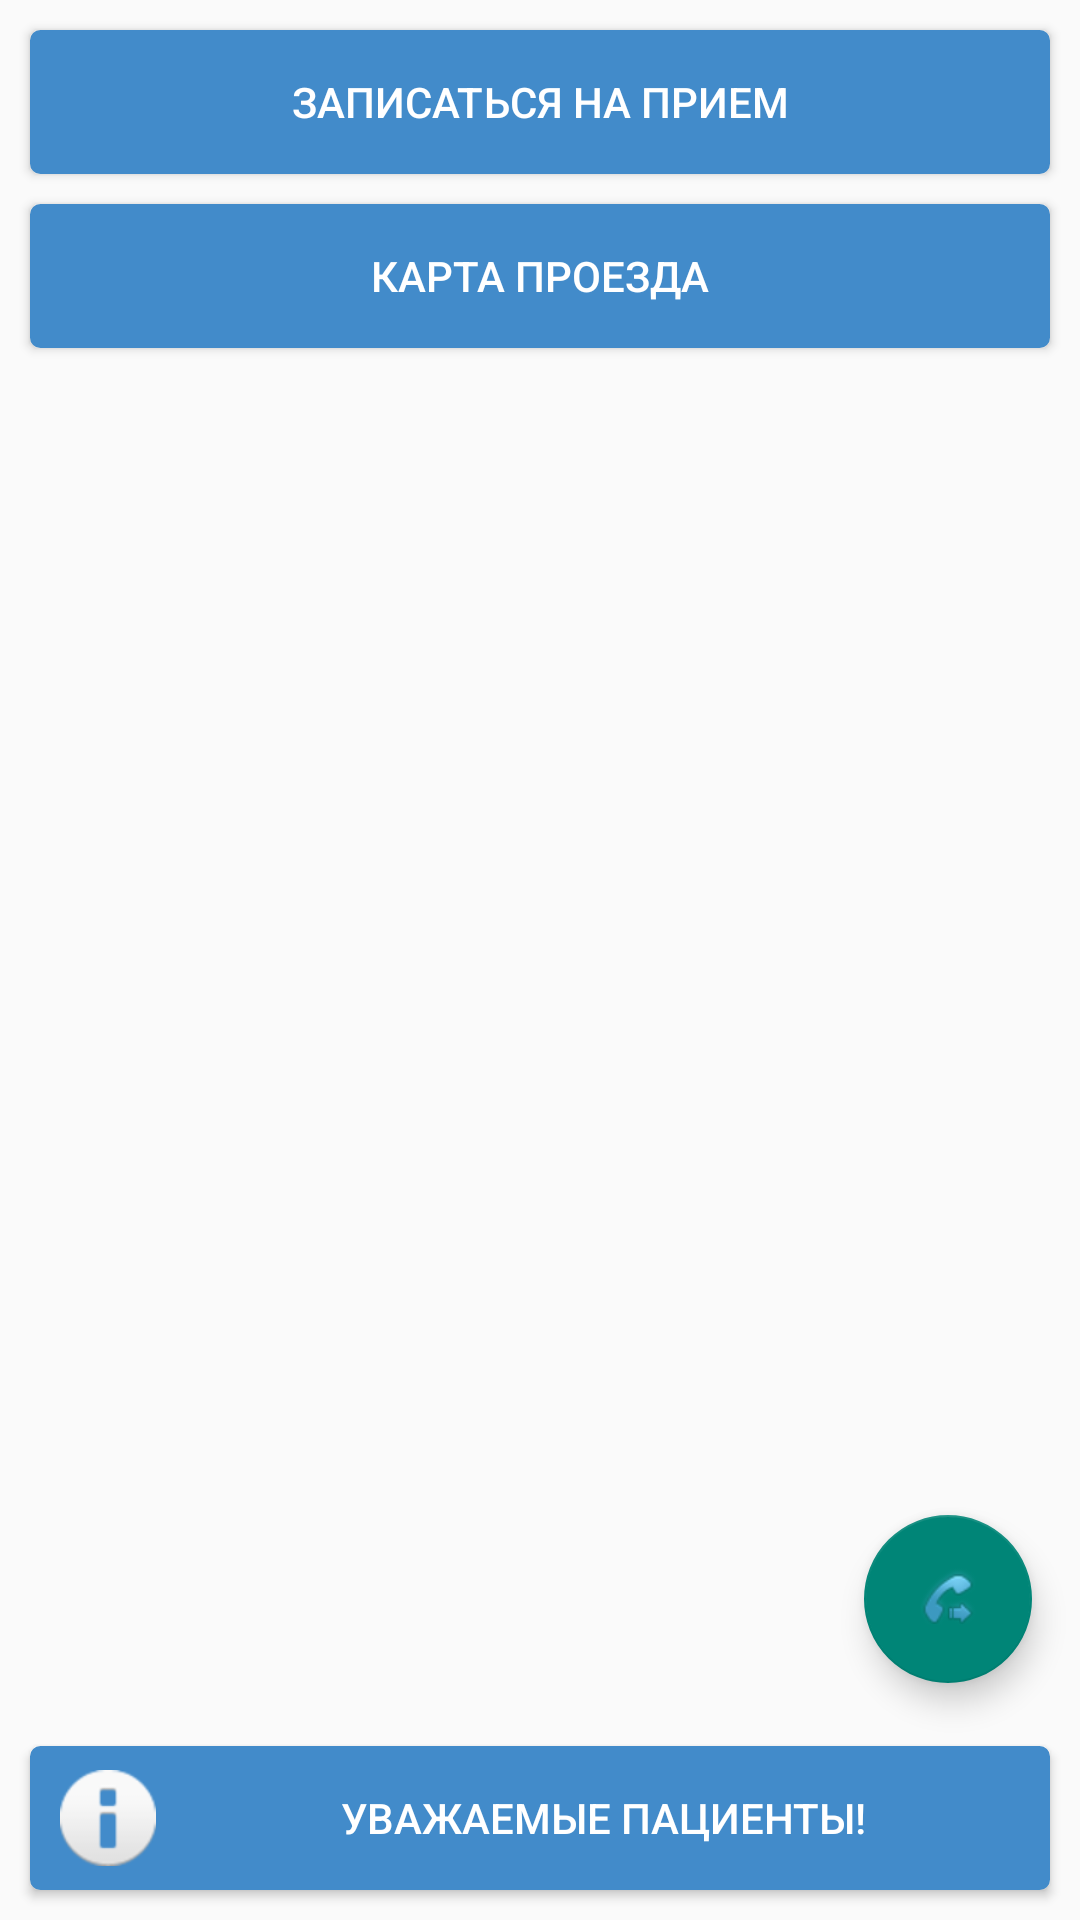

Here is an Android app screen rendered from its layout file. Give the layout XML and the strings, colors and styles it references.
<!-- AndroidManifest.xml: application theme AppTheme -->
<!-- res/layout/activity_main.xml -->
<FrameLayout xmlns:android="http://schemas.android.com/apk/res/android"
    xmlns:app="http://schemas.android.com/apk/res-auto"
    xmlns:tools="http://schemas.android.com/tools"
    android:id="@+id/contentFrame"
    android:layout_width="match_parent"
    android:layout_height="match_parent">

    <RelativeLayout
        android:id="@+id/relative"
        android:layout_width="match_parent"
        android:layout_height="match_parent">

        <android.support.design.widget.CoordinatorLayout
            android:id="@+id/coordinator"
            android:layout_width="match_parent"
            android:layout_height="match_parent"
            tools:context=".MainActivity">
    <LinearLayout
        android:id="@+id/sdf"
        android:layout_width="match_parent"
        android:layout_height="match_parent"
        android:orientation="vertical">



        <Button
            android:id="@+id/btnAppeal"
            style="@style/WidthMP_HeightWC"
            android:layout_marginLeft="10dp"
            android:layout_marginRight="10dp"
            android:layout_marginBottom="5dp"
            android:layout_marginTop="10dp"
            android:onClick="onClickAppeal"
            android:text="@string/Appeal"
            android:background="@drawable/mybutton"
            android:textColor="@android:color/white"/>

        <Button
            android:id="@+id/btnCoordinates"
            style="@style/WidthMP_HeightWC"
            android:layout_marginLeft="10dp"
            android:layout_marginRight="10dp"
            android:layout_marginBottom="10dp"
            android:layout_marginTop="5dp"
            android:onClick="onClickCoordinates"
            android:text="@string/location"
            android:background="@drawable/mybutton"
            android:textColor="@android:color/white"/>

        


        <ListView
            android:id="@+id/remindList"
            style="@style/WidthMP_HeightWC"
            android:layout_weight="1" />
        <android.support.design.widget.FloatingActionButton
            android:id="@+id/fabCall"
            android:layout_width="wrap_content"
            android:layout_height="wrap_content"
            android:layout_margin="16dp"
            android:layout_gravity="bottom|right|end"
            app:layout_anchor="@id/remindList"
            app:layout_anchorGravity="bottom|right|end"
            android:src="@android:drawable/stat_sys_phone_call_forward"/>



        
        <Button

            android:id="@+id/btnInfo"
            style="@style/WidthMP_HeightWC"
            android:layout_marginLeft="10dp"
            android:layout_marginRight="10dp"
            android:layout_marginBottom="10dp"
            android:layout_marginTop="5dp"
            android:onClick="onClickInfo"
            android:text="@string/dear_customers"
            android:paddingLeft="10dp"
            android:drawableLeft="@android:drawable/ic_dialog_info"
            android:background="@drawable/mybutton"
            android:textColor="@android:color/white"/>




        


        



    </LinearLayout>

        </android.support.design.widget.CoordinatorLayout>


    </RelativeLayout>

</FrameLayout>
<!-- resources referenced by this layout -->
<resources>
  <!-- drawable mybutton (drawable) -->
  <?xml version="1.0" encoding="utf-8"?>
  <selector xmlns:android="http://schemas.android.com/apk/res/android" >
      <item android:state_pressed="true" >
          <shape android:shape="rectangle"  >
              <corners android:radius="3dip" />
              <stroke android:width="1dip" android:color="@color/buttons" />
              <gradient android:angle="-90" android:startColor="@color/buttons" android:endColor="@color/buttons"  />
          </shape>
      </item>
      <item android:state_focused="true">
          <shape android:shape="rectangle"  >
              <corners android:radius="3dip" />
              <stroke android:width="1dip" android:color="@color/buttons" />
              <solid android:color="@color/buttons"/>
          </shape>
      </item>
      <item >
          <shape android:shape="rectangle"  >
              <corners android:radius="3dip" />
              <stroke android:width="1dip" android:color="@color/buttons" />
              <gradient android:angle="-90" android:startColor="@color/buttons" android:endColor="@color/buttons" />
          </shape>
      </item>
  </selector>
  <string name="Appeal">Записаться на прием</string>
  <string name="dear_customers">Уважаемые пациенты!</string>
  <string name="location">Карта проезда</string>
  <style name="ForText">
          <item name="android:layout_width">match_parent</item>
          <item name="android:layout_height">wrap_content</item>
          <item name="android:textSize">15dp</item>
          <item name="android:textColor">@color/background_material_dark</item>
      </style>
  <style name="WidthMP_HeightWC">
          <item name="android:layout_width">match_parent</item>
          <item name="android:layout_height">wrap_content</item>
      </style>
  <style name="AppTheme" parent="Theme.AppCompat.Light">
          
          <item name="actionBarStyle">@style/MyActionBar</item>
          
          <item name="android:itemTextAppearance">@style/MyActionBar.MenuTextStyle</item>
          
          <item name="android:itemBackground">@color/buttons</item>
      </style>
  <color name="buttons">#428BCA</color>
  <style name="MyActionBar" parent="@style/Widget.AppCompat.Light.ActionBar.Solid.Inverse">
          <item name="background">@color/clinic_blue</item>
          <item name="titleTextStyle">@style/MyActionBarTitle</item>
      </style>
  <style name="MyActionBar.MenuTextStyle" parent="style/TextAppearance.AppCompat.Widget.ActionBar.Title">
          <item name="android:textColor">@android:color/white</item>
      </style>
  <color name="clinic_blue">#004D90</color>
  <style name="MyActionBarTitle" parent="@style/TextAppearance.AppCompat.Widget.ActionBar.Title">
          <item name="android:textColor">@android:color/white</item>
      </style>
</resources>
